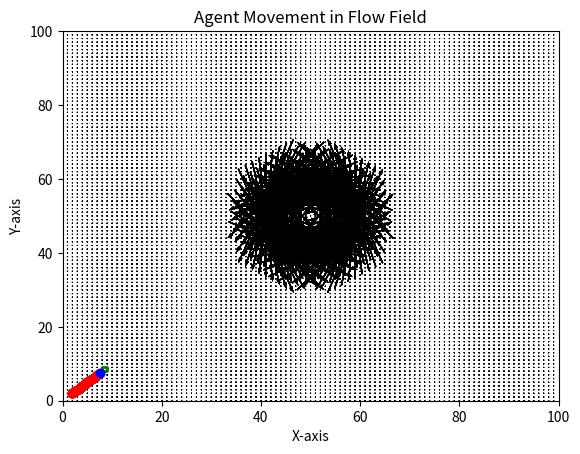

Write the Python code that produced this figure.
import numpy as np
import matplotlib.pyplot as plt
import matplotlib.patches as patches

class FlowField:
    def __init__(self, height, width, action_space=None):
        self.height = height
        self.width = width
        if action_space is None:
            self.action_space = ((-1, 1), (-1, 1))
        else:
            self.action_space = action_space

    def get_flow_at_position(self, x, y):
        raise NotImplementedError("This method should be implemented by subclasses.")
    
    def get_flow_grid(self, resolution=1):
        ''' Returns a grid of shape (width, height, 2, 2) where the penultimate dimension is the x,y coordinate and the last dimension represents the flow vector at each position.
        The resolution parameter determines how many points are sampled in each direction.'''

        grid_x = np.linspace(0, self.width, resolution)
        grid_y = np.linspace(0, self.height, resolution)
        flow_grid = np.zeros((resolution, resolution, 2, 2))

        for i, x in enumerate(grid_x):
            for j, y in enumerate(grid_y):
                flow_grid[i, j, :, 0] = [x, y]
                flow_grid[i, j, :, 1] = self.get_flow_at_position(y, x)  # Swap x and y here

        return flow_grid


class UniformFlowField(FlowField):
    def __init__(self, height, width, flow_vector, action_space=None):
        super().__init__(height, width, action_space)
        self.flow_vector = flow_vector
    
    def get_flow_at_position(self, x, y):
        if 0 <= x < self.height and 0 <= y < self.width:
            return self.flow_vector
        else:
            raise ValueError(f"Position ({x}, {y}) is outside the flow field.")

class SegmentedFlowField(UniformFlowField):
    def __init__(self, height, width, flow_vector):
        super().__init__(height, width, flow_vector)

    def get_flow_at_position(self, x, y):
        if 0 <= x < self.height and 0 <= y < self.width:
            third_height = self.height // 3
            if third_height <= x < 2 * third_height:
                return self.flow_vector
            else:
                return (0, 0)
        else:
            raise ValueError(f"Position ({x}, {y}) is outside the flow field.")

class SingleGyreFlowField(FlowField):
    def __init__(self, height, width, center, radius, strength, action_space=None):
        super().__init__(height, width, action_space)
        self.center = center
        self.radius = radius
        self.strength = strength

    def get_flow_at_position(self, y, x):  # Swap x and y in the parameter list
        if 0 <= y < self.height and 0 <= x < self.width:
            dx = x - self.center[1]  # Swap center coordinates
            dy = y - self.center[0]
            distance = np.sqrt(dx**2 + dy**2)
            if distance < self.radius:
                return (-self.strength * dy, self.strength * dx)
            else:
                return (0, 0)
        else:
            raise ValueError(f"Position ({y}, {x}) is outside the flow field.")  # Swap x and y in the error message



class Agent:
    def __init__(self, start_x, start_y, action_space=None):
        self.x = start_x
        self.y = start_y
        self.action_space = action_space
        self.history = [(start_x, start_y)]

    def move(self, action, flow_field):
        flow = flow_field.get_flow_at_position(self.x, self.y)
        self.x += action[0] + flow[0]
        self.y += action[1] + flow[1]
        self.history.append((self.x, self.y))

    def get_current_position(self):
        return self.x, self.y

    def select_action(self):
        raise NotImplementedError("This method should be implemented by subclasses.")

class RandomAgent(Agent):
    def __init__(self, start_x, start_y, action_space):
        super().__init__(start_x, start_y, action_space)

    def select_action(self):
        x_action = np.random.uniform(self.action_space[0][0], self.action_space[0][1])
        y_action = np.random.uniform(self.action_space[1][0], self.action_space[1][1])
        return (x_action, y_action)
    
class UniformAgent(Agent):
    def __init__(self, start_x, start_y, uniform_action):
        super().__init__(start_x, start_y)
        self.uniform_action = uniform_action

    def select_action(self):
        return self.uniform_action

class Environment:
    def __init__(self, flow_field, agent, target, threshold):
        self.flow_field = flow_field
        self.agent = agent  # Use consistent naming for the agent
        self.target = target
        self.threshold = threshold
        self.replay_buffer = ReplayBuffer()
        self.initial_state = ((agent.x, agent.y), self.flow_field.get_flow_grid())  # Store the initial state for reset

    def step(self):
        action = self.agent.select_action()  # Use self.agent
        current_state = (self.agent.get_current_position(), self.flow_field.get_flow_grid())
        self.agent.move(action, self.flow_field)
        new_state = (self.agent.get_current_position(), self.flow_field.get_flow_grid())
        reward = self.compute_reward(new_state[0])
        done = self.is_done()
        # Check if the agent is outside the grid
        if not (0 <= self.agent.x < self.flow_field.width and 0 <= self.agent.y < self.flow_field.height):
            done = True
            print("Episode terminated: Agent moved outside the grid.")
        self.replay_buffer.add(current_state, action, new_state, reward)
        return new_state, action, reward, done

    def reset(self):
        self.agent.x, self.agent.y = self.initial_state[0]  # Reset agent to initial state
        self.agent.history = [self.initial_state[0]]
        reward = self.compute_reward(self.initial_state[0])
        return (self.agent.get_current_position(), self.flow_field.get_flow_grid())

    def compute_reward(self, position):
        # Calculate the Euclidean distance from the current position to the target
        distance = ((position[0] - self.target[0]) ** 2 + (position[1] - self.target[1]) ** 2) ** 0.5
        # Negative of the distance as the reward
        return -distance

    def is_done(self):
        # Calculate the distance between the agent and the target
        distance = ((self.agent.x - self.target[0]) ** 2 + (self.agent.y - self.target[1]) ** 2) ** 0.5
        return distance <= self.threshold

    def render(self):
        X, Y = np.mgrid[0:self.flow_field.width, 0:self.flow_field.height]
        U = np.zeros_like(X)
        V = np.zeros_like(Y)
        for i in range(self.flow_field.height):  # Swap the loops
            for j in range(self.flow_field.width):
                U[i, j], V[i, j] = self.flow_field.get_flow_at_position(j, i)  # Swap i and j here

        plt.quiver(X, Y, U, V, pivot='mid')

        # Plot the agent's trajectory
        x_vals, y_vals = zip(*self.agent.history)
        plt.plot(x_vals, y_vals, 'ro-')  # 'ro-' means red color, circle markers, and solid line

        # Mark the agent's current position
        plt.plot(self.agent.x, self.agent.y, 'bo')  # 'bo' means blue color and circle markers

        # Draw the target as a green box
        target_rect = patches.Rectangle(self.target, 1, 1, linewidth=1, edgecolor='g', facecolor='none')
        plt.gca().add_patch(target_rect)

        # Set plot limits and labels
        plt.xlim(0, self.flow_field.width)
        plt.ylim(0, self.flow_field.height)
        plt.xlabel('X-axis')
        plt.ylabel('Y-axis')
        plt.title('Agent Movement in Flow Field')

        # Show the plot
        plt.show()
        
class ReplayBuffer:
    def __init__(self):
        self.buffer = []

    def add(self, state, action, next_state, reward):
        experience = (state, action, next_state, reward)
        self.buffer.append(experience)

    def get_trajectory(self):
        return self.buffer

    def clear(self):
        self.buffer = []


if __name__ == "__main__":

    # Example usage with custom action space
    action_space = ((0, 1), (0, 1))  # Agents can move between -2 and 2 steps in both x and y
    flow_field = SingleGyreFlowField(width=100, height=100, center=(50, 50), radius=10, strength=1, action_space=action_space)
    # flow_field = UniformFlowField(width=10, height=10, flow_vector=(1, 0), action_space=action_space)
    # flow_field = SegmentedFlowField(width=10, height=10, flow_vector=(1, 0))
    print("Custom Action Space:", flow_field.action_space)
    uniform_agent = UniformAgent(start_x=2, start_y=2, uniform_action= (0.5, 0.5))  # UniformAgent always moves (0.5, 0.5)
    random_agent = RandomAgent(0, 0, [(1, 0), (0, 1), (-1, 0), (0, -1)])  # RandomAgent chooses randomly

    env = Environment(flow_field, uniform_agent, target=(8, 8), threshold=1.0)
    render = True
    state = env.reset()
    done = False
    print("Initial State:", state)  
    while not done:
        new_state, action, reward, done = env.step()
        print("State:", new_state, "Action:", action, "Reward:", reward)
        if render:
            env.render()

